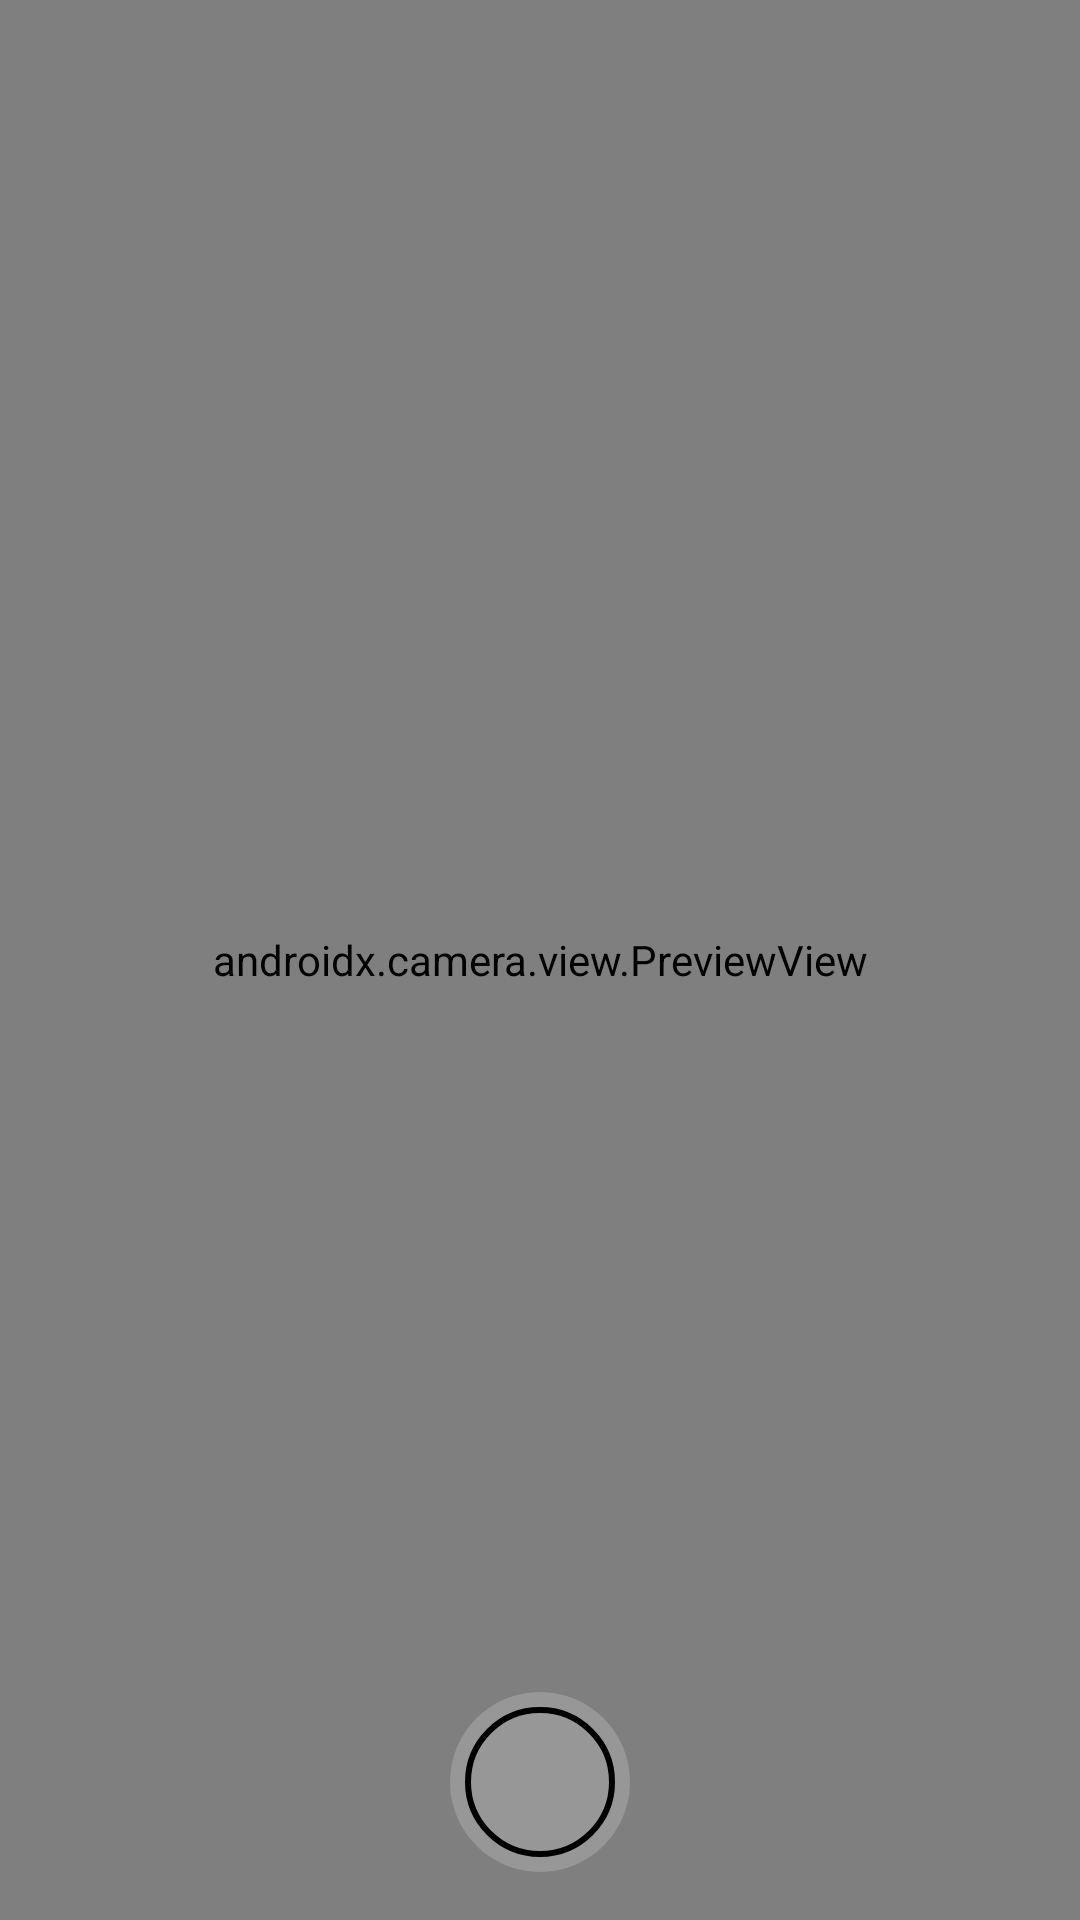

Layout XML and referenced resources for this Android screen:
<!-- AndroidManifest.xml: activity theme AppTheme.Camera -->
<!-- res/layout/activity_camera.xml -->
<?xml version="1.0" encoding="utf-8"?>
<androidx.constraintlayout.widget.ConstraintLayout xmlns:android="http://schemas.android.com/apk/res/android"
    xmlns:app="http://schemas.android.com/apk/res-auto"
    xmlns:tools="http://schemas.android.com/tools"
    android:layout_width="match_parent"
    android:layout_height="match_parent">

    <androidx.camera.view.PreviewView
        android:id="@+id/preview"
        android:layout_width="0dp"
        android:layout_height="0dp"
        app:layout_constraintBottom_toBottomOf="parent"
        app:layout_constraintEnd_toEndOf="parent"
        app:layout_constraintHorizontal_bias="1.0"
        app:layout_constraintStart_toStartOf="parent"
        app:layout_constraintTop_toTopOf="parent"
        app:layout_constraintVertical_bias="0.0">
    </androidx.camera.view.PreviewView>

    <View
        android:id="@+id/roiOverlay"
        android:layout_width="0dp"
        android:layout_height="0dp"
        android:layout_gravity="center"
        android:background="@drawable/green_square"
        android:visibility="invisible"
        app:layout_constraintBottom_toBottomOf="parent"
        app:layout_constraintEnd_toEndOf="parent"
        app:layout_constraintStart_toStartOf="parent"
        app:layout_constraintTop_toTopOf="parent" />

    <ImageView
        android:id="@+id/startAnalysisButton"
        android:layout_width="60dp"
        android:layout_height="60dp"
        android:background="@drawable/start_analysis_button"
        app:layout_constraintBottom_toBottomOf="parent"
        app:layout_constraintEnd_toEndOf="parent"
        app:layout_constraintStart_toStartOf="parent"
        android:layout_marginBottom="16dp"
        android:clickable="true"
        />
    <TextView
        android:id="@+id/countdownText"
        android:layout_width="wrap_content"
        android:layout_height="wrap_content"
        android:layout_gravity="center"
        android:textColor="#FFFFFF"
        android:textSize="20sp"
        app:layout_constraintBottom_toBottomOf="parent"
        app:layout_constraintEnd_toEndOf="parent"
        app:layout_constraintStart_toStartOf="parent"
        android:layout_marginBottom="16dp"
        android:clickable="true"
        android:visibility="invisible"
        />
    <View
        android:id="@+id/redDot"
        android:layout_width="10dp"
        android:layout_height="10dp"
        android:layout_margin="16dp"
        android:background="@drawable/red_dot"
        app:layout_constraintEnd_toEndOf="parent"
        app:layout_constraintTop_toTopOf="parent"
        android:visibility="invisible"
        />
    <TextView
        android:id="@+id/processingTextView"
        android:layout_width="wrap_content"
        android:layout_height="wrap_content"
        android:text="Processing..."
        android:textColor="@color/white"
        android:visibility="invisible"
        app:layout_constraintTop_toTopOf="parent"
        app:layout_constraintStart_toStartOf="parent"
        app:layout_constraintEnd_toEndOf="parent"
        android:layout_marginTop="6dp"
        />

</androidx.constraintlayout.widget.ConstraintLayout>
<!-- resources referenced by this layout -->
<resources>
  <!-- drawable green_square (drawable) -->
  <?xml version="1.0" encoding="utf-8"?>
  <shape xmlns:android="http://schemas.android.com/apk/res/android"
      android:shape="rectangle">
      <stroke
          android:color="#009900"
          android:width="4dp" />
  </shape>
  <!-- drawable start_analysis_button (drawable) -->
  <?xml version="1.0" encoding="utf-8"?>
  <layer-list xmlns:android="http://schemas.android.com/apk/res/android">
      <item>
          <shape android:shape="oval">
              <solid android:color="#80B0B0B0" />
          </shape>
      </item>
  
      <item android:right="5dp" android:left="5dp" android:top="5dp" android:bottom="5dp">
          <shape android:shape="oval">
              <stroke android:width="2dp" android:color="@android:color/black" />
          </shape>
      </item>
  </layer-list>
  <style name="AppTheme.Camera" parent="Theme.AppCompat.NoActionBar" />
  <!-- not gathered from this repository: default colours our renderer supplied (Android Studio template values) -->
  <color name="white">#FFFFFFFF</color>
</resources>
